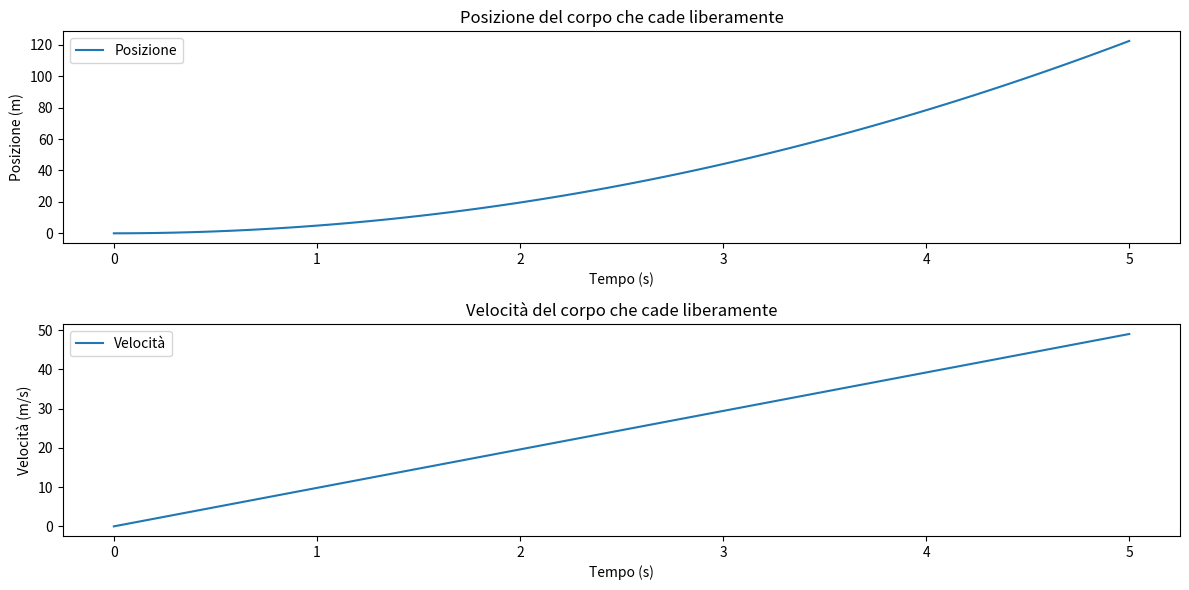

Write the Python code that produced this figure.
import numpy as np
import matplotlib.pyplot as plt


# Definizione della formula della posizione
def posizione(t, g):
    return 0.5 * g * t**2

# Derivata della posizione rispetto al tempo per ottenere la velocità
def velocita(t, g):
    return g * t

# Parametri
accelerazione_gravitazionale = 9.8  # m/s^2
tempo = np.linspace(0, 5, 100)  # Tempi da 0 a 5 secondi

# Calcolo delle posizioni e velocità
posizioni = posizione(tempo, accelerazione_gravitazionale)
velocita_corrente = velocita(tempo, accelerazione_gravitazionale)

# Plot delle posizioni e della velocità
plt.figure(figsize=(12, 6))

# Plot della posizione
plt.subplot(2, 1, 1)
plt.plot(tempo, posizioni, label='Posizione')
plt.title('Posizione del corpo che cade liberamente')
plt.xlabel('Tempo (s)')
plt.ylabel('Posizione (m)')
plt.legend()

# Plot della velocità
plt.subplot(2, 1, 2)
plt.plot(tempo, velocita_corrente, label='Velocità')
plt.title('Velocità del corpo che cade liberamente')
plt.xlabel('Tempo (s)')
plt.ylabel('Velocità (m/s)')
plt.legend()

plt.tight_layout()
plt.show()
